Run: headless pygame with SDL's dummy video driver; simulated clock (each Clock.tick advances the game by its frame time, no real sleeping); random seed 0; keys injected as events and as key.get_pressed() state; no mouse input.
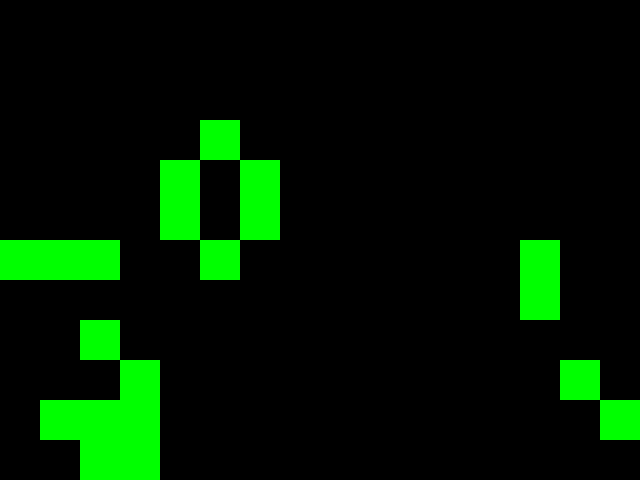
Frame 1 of 4 · flips 1–60 · no input
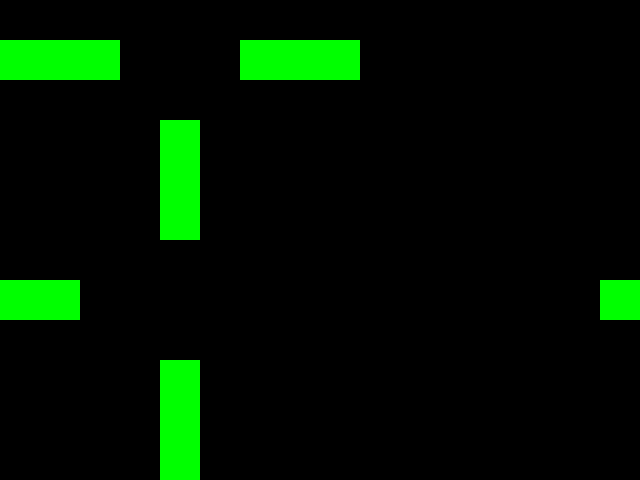
Frame 2 of 4 · flips 61–180 · tapped SPACE, RETURN · held RIGHT (→), D
Frame 3 of 4 · flips 181–300 · held DOWN (↓), S · screen unchanged from frame 2, image omitted
Frame 4 of 4 · flips 301–420 · held LEFT (←), A, UP (↑), W · screen unchanged from frame 3, image omitted

The pygame program that drew these frames:

import pygame
import random
from pygame.locals import *


class GameOfLife:

    def __init__(self, width: int=640, height: int=480, cell_size: int=10, speed: int=10) -> None:
        self.width = width
        self.height = height
        self.cell_size = cell_size

        # Устанавливаем размер окна
        self.screen_size = width, height
        # Создание нового окна
        self.screen = pygame.display.set_mode(self.screen_size)

        # Скорость протекания игры
        self.speed = speed
    
    def draw_lines(self) -> None:
        # @see: http://www.pygame.org/docs/ref/draw.html#pygame.draw.line
        for x in range(0, self.width, self.cell_size):
            pygame.draw.line(self.screen, pygame.Color('black'), (x, 0), (x, self.height))
        for y in range(0, self.height, self.cell_size):
            pygame.draw.line(self.screen, pygame.Color('black'), (0, y), (self.width, y))
    
    def create_grid(self, randomize: bool=False) -> None:
        """
            Create starting grid
        """
        self.grid = []
        for y in range(self.height // self.cell_size):
            self.grid.append([])
            for x in range(self.width // self.cell_size):
                if randomize:
                    self.grid[y].append(random.randint(0, 1))
                else:
                    self.grid[y].append(0)
        pass
    
    def draw_grid(self) -> None:
        color = ""
        for y in range(len(self.grid)):
            for x in range(len(self.grid[0])):
                if self.grid[y][x] == 1:
                    color = pygame.Color('green')
                else:
                    color = pygame.Color('black')
                pygame.draw.rect(self.screen, color, (x*self.cell_size, y*self.cell_size, self.cell_size, self.cell_size))
        pass
    
    def get_alive_neighbors_count(self, cell_x, cell_y) -> int:
        top_x = (cell_x + 1) % len(self.grid[0])
        top_y = (cell_y + 1) % len(self.grid)
        return self.grid[cell_y - 1][cell_x - 1] + self.grid[cell_y - 1][cell_x] + self.grid[cell_y - 1][top_x] + self.grid[cell_y][cell_x - 1] + self.grid[cell_y][top_x] + self.grid[top_y][cell_x - 1] + self.grid[top_y][cell_x] + self.grid[top_y][top_x]
    
    def cell_gets_to_live(self, x, y) -> bool:
        neighbors = self.get_alive_neighbors_count(x, y)
        return neighbors == 3 or (neighbors == 2 and self.grid[y][x] == 1)
    
    def generation_step(self) -> None:
        grid = []
        for y in range(len(self.grid)):
            grid.append([])
            for x in range(len(self.grid[0])):
                if self.cell_gets_to_live(x, y):
                    grid[y].append(1)
                else:
                    grid[y].append(0)
        self.grid = grid
        pass
    
    def run(self) -> None:
        pygame.init()
        clock = pygame.time.Clock()
        pygame.display.set_caption('Game of Life')
        self.screen.fill(pygame.Color('white'))
        self.draw_lines()
        self.create_grid(True)
        self.draw_grid()
        running = True
        while running:
            for event in pygame.event.get():
                if event.type == QUIT:
                    running = False
            self.generation_step()
            self.draw_grid()
            pygame.display.flip()
            clock.tick(self.speed)
        pygame.quit()


if __name__ == '__main__':
    game = GameOfLife(640, 480, 40)
    game.run()
